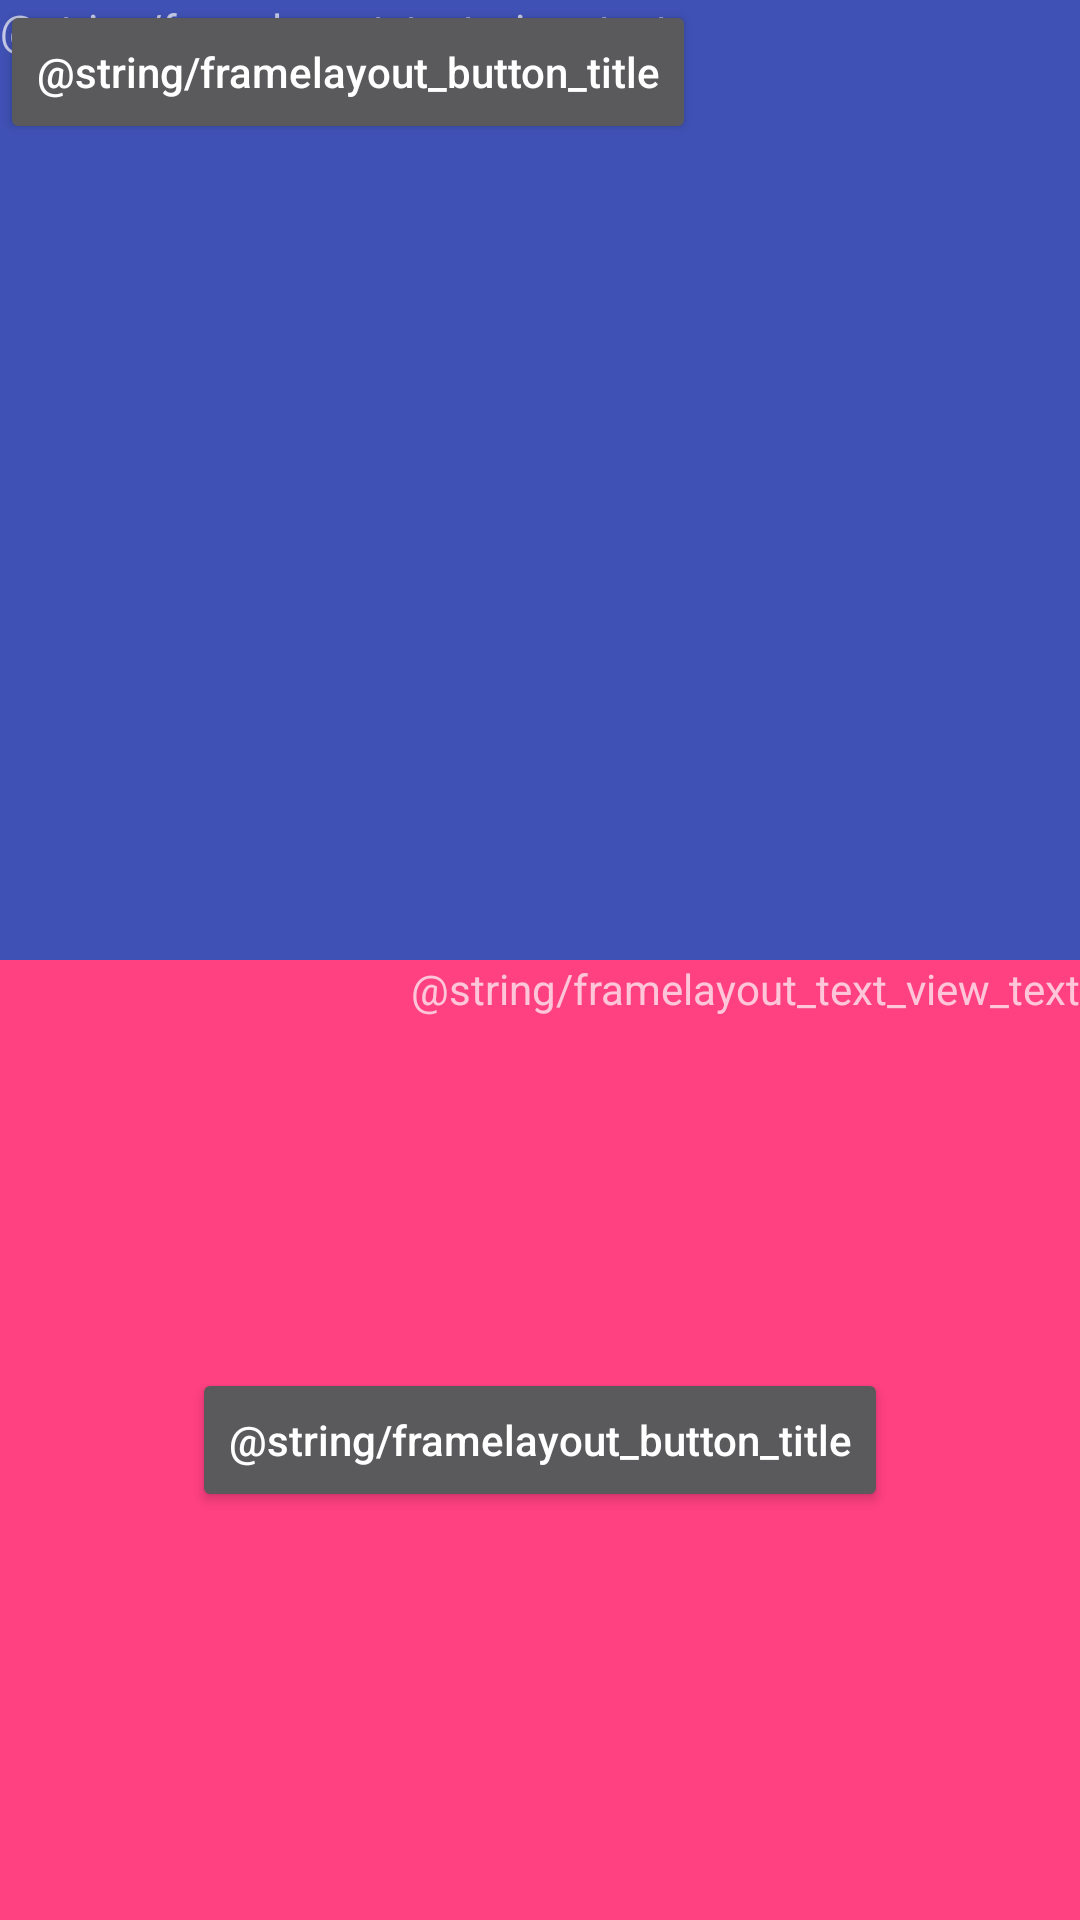

Android layout source for this screen:
<!-- AndroidManifest.xml: application theme AppTheme -->
<!-- res/layout/activity_frame_layout.xml -->
<?xml version="1.0" encoding="utf-8"?>
<LinearLayout xmlns:android="http://schemas.android.com/apk/res/android"
    xmlns:tools="http://schemas.android.com/tools"
    android:id="@+id/activity_frame_layout"
    android:orientation="vertical"
    android:layout_width="match_parent"
    android:layout_height="match_parent"
    tools:context="com.example.helloworld.layout.FrameLayoutActivity">

    <FrameLayout
        android:layout_width="match_parent"
        android:layout_height="0dp"
        android:layout_weight="1"
        android:background="@color/colorPrimary">

        <TextView
            android:layout_width="wrap_content"
            android:layout_height="wrap_content"
            android:text="@string/framelayout_text_view_text"/>

        <Button
            android:layout_width="wrap_content"
            android:layout_height="wrap_content"
            android:text="@string/framelayout_button_title"/>

    </FrameLayout>

    <FrameLayout
        android:layout_width="match_parent"
        android:layout_height="0dp"
        android:layout_weight="1"
        android:background="@color/colorAccent">

        <TextView
            android:layout_width="wrap_content"
            android:layout_height="wrap_content"
            android:text="@string/framelayout_text_view_text"
            android:layout_gravity="right"/>

        <Button
            android:layout_width="wrap_content"
            android:layout_height="wrap_content"
            android:text="@string/framelayout_button_title"
            android:layout_gravity="center"/>

    </FrameLayout>
</LinearLayout>
<!-- resources referenced by this layout -->
<resources>
  <color name="colorAccent">#FF4081</color>
  <color name="colorPrimary">#3F51B5</color>
  <style name="AppTheme" parent="Theme.AppCompat">
          
          <item name="colorPrimary">@color/colorPrimary</item>
          <item name="colorPrimaryDark">@color/colorPrimaryDark</item>
          <item name="colorAccent">@color/colorAccent</item>
  
          <item name="android:windowBackground">@color/colorPrimary</item>
  
      </style>
  <color name="colorPrimaryDark">#303F9F</color>
</resources>
